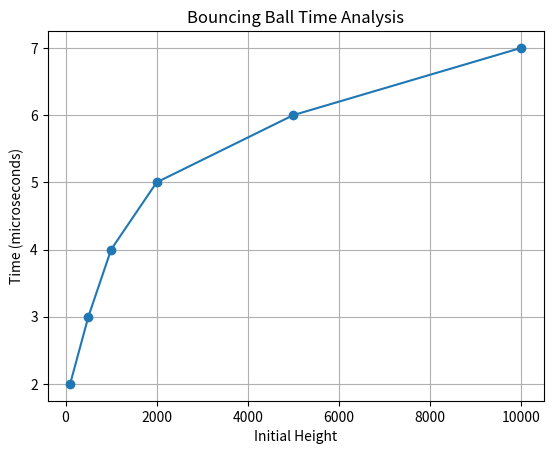

Write Python code to recreate this figure.
import matplotlib.pyplot as plt

heights = [100, 500, 1000, 2000, 5000, 10000]
time = [2, 3, 4, 5, 6, 7]  

plt.plot(heights, time, marker='o')

plt.xlabel("Initial Height")
plt.ylabel("Time (microseconds)")
plt.title("Bouncing Ball Time Analysis")

plt.grid()

plt.savefig("bounces_graph.png")
plt.show()
